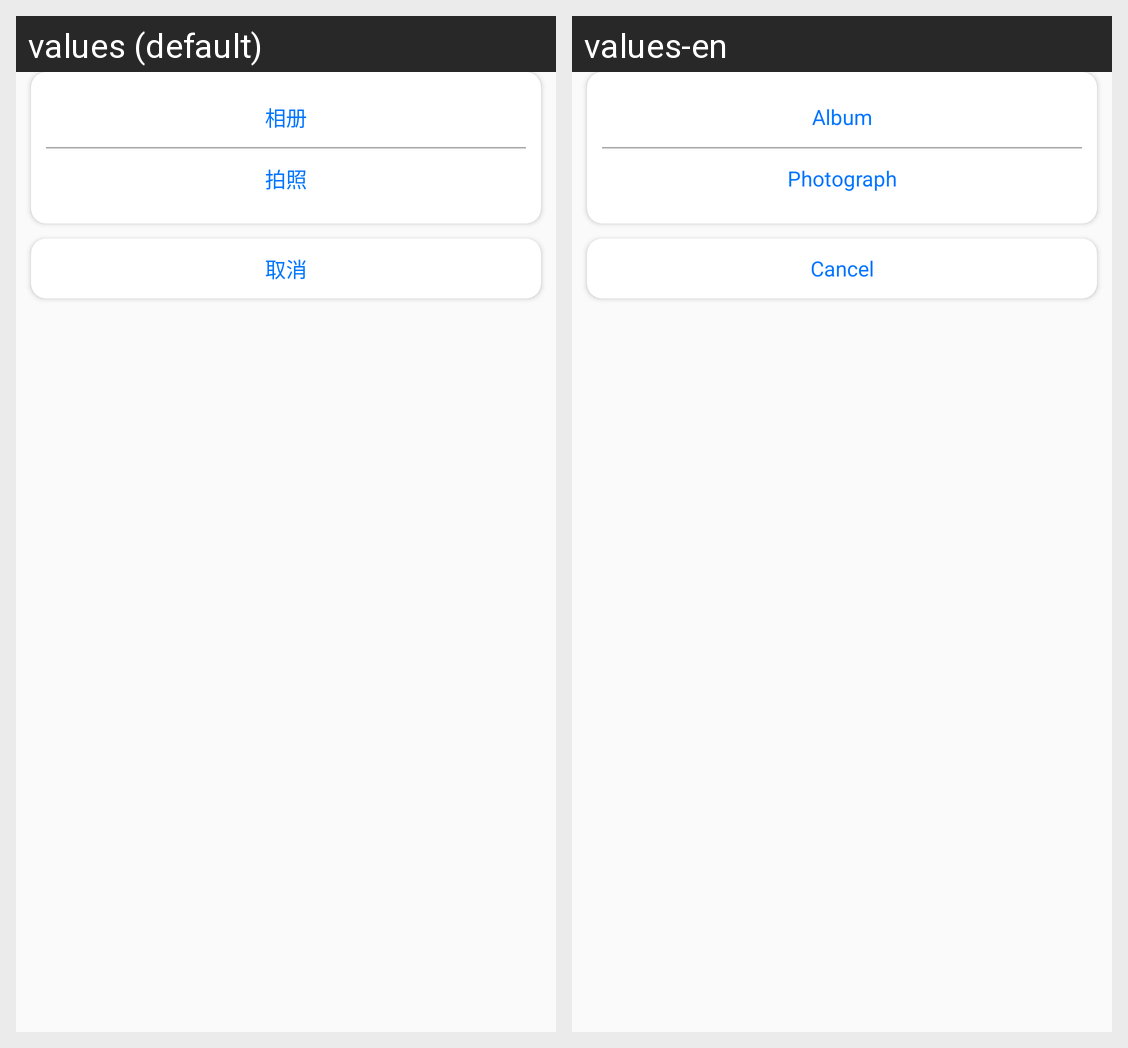

The same Android screen rendered under two of its app's locales, left to right. List the strings drawn on it with the default value and each locale's translation.
Android screen res/layout/popup_take_a_photo.xml rendered under 2 locales, left to right: values (default), values-en. Device: Nexus 5 (rendered at 1080×1920; each locale shown at half size, 540×960, under a caption strip naming it); theme AppTheme.
Strings drawn on this screen, with the default value and each locale's value (text and hints the layout hard-codes, and strings that could not be matched under every locale, appear in the picture but are not listed):

string_album
  values: 相册
  values-en: Album

string_take_a_picture
  values: 拍照
  values-en: Photograph

string_cancel
  values: 取消
  values-en: Cancel
